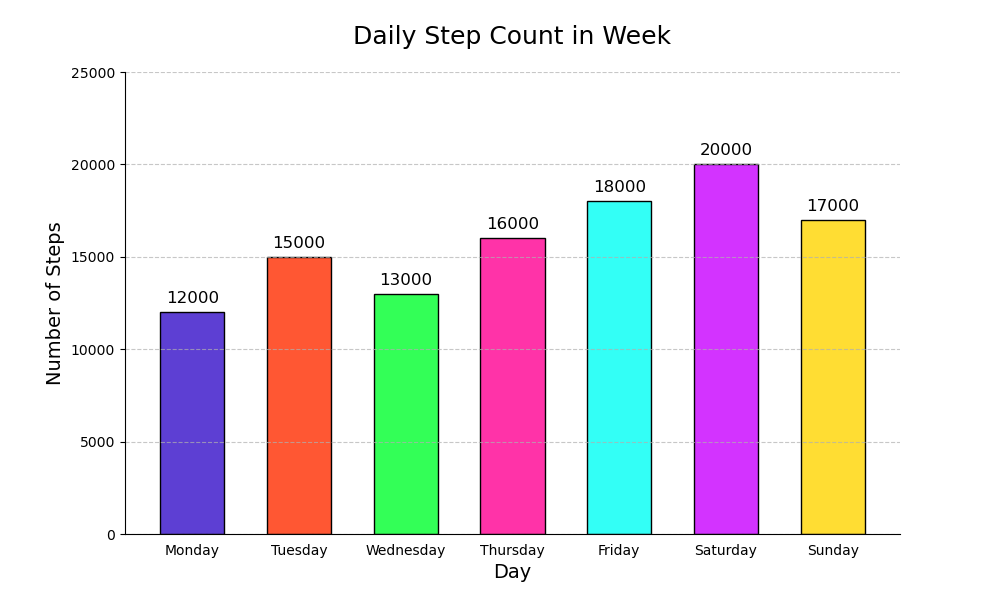

Values plotted in this chart, from the file beside it:
Day, Steps
Monday, 12000
Tuesday, 15000
Wednesday, 13000
Thursday, 16000
Friday, 18000
Saturday, 20000
Sunday, 17000
